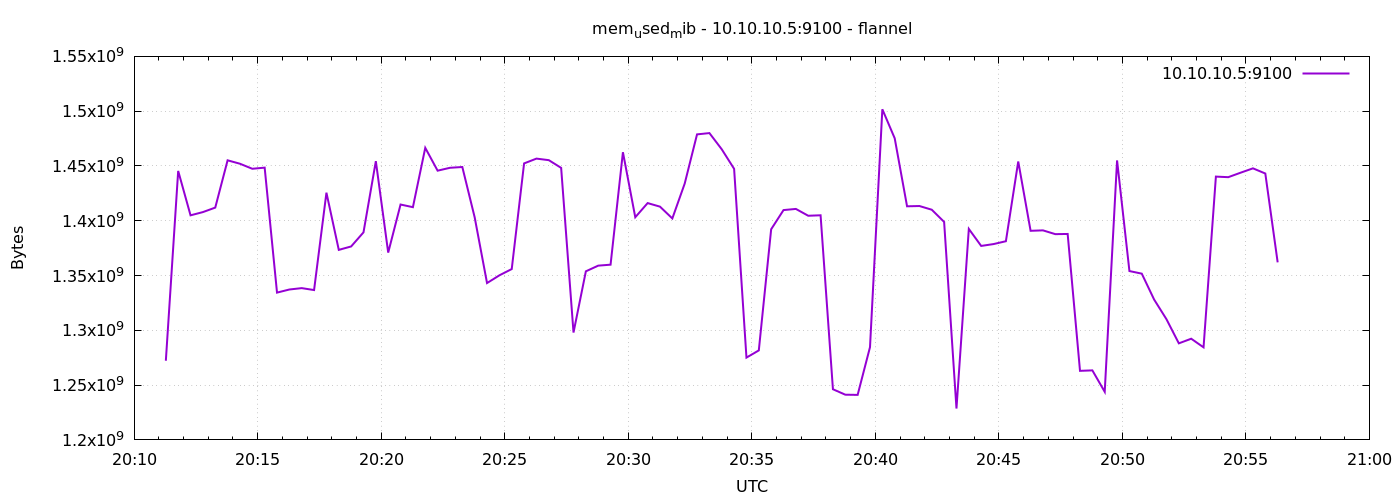

The file beside this chart, header and first rows:
1791403877	1272238080
1791403907	1445453824
1791403937	1404940288
1791403967	1407893504
1791403997	1412001792
1791404027	1455149056
1791404057	1452023808
1791404087	1447436288
1791404117	1448464384
1791404147	1334415360
1791404177	1337249792
1791404207	1338515456
1791404237	1336750080
1791404267	1425608704
1791404297	1373429760
1791404327	1376538624
1791404357	1389404160
1791404387	1454370816
1791404417	1370927104
1791404447	1414803456
1791404477	1412378624
1791404507	1466523648
1791404537	1445695488
1791404567	1448329216
1791404597	1449050112
1791404627	1403097088
1791404657	1343135744
1791404687	1350184960
1791404717	1355907072
1791404747	1452322816
1791404777	1456705536
1791404807	1455296512
1791404837	1448243200
1791404867	1297960960
1791404897	1353838592
1791404927	1359032320
1791404957	1359904768
1791404987	1462546432
1791405017	1403199488
1791405047	1416105984
1791405077	1412870144
1791405107	1402093568
1791405137	1433886720
1791405167	1478815744
1791405197	1480024064
1791405227	1465200640
1791405257	1447395328
1791405287	1275117568
1791405317	1281691648
1791405347	1392238592
1791405377	1409736704
1791405407	1410793472
1791405437	1404559360
1791405467	1404981248
1791405497	1246224384
1791405527	1241260032
1791405557	1241071616
1791405587	1284620288
1791405617	1501728768
1791405647	1475252224
1791405677	1413181440
... 30 more rows
